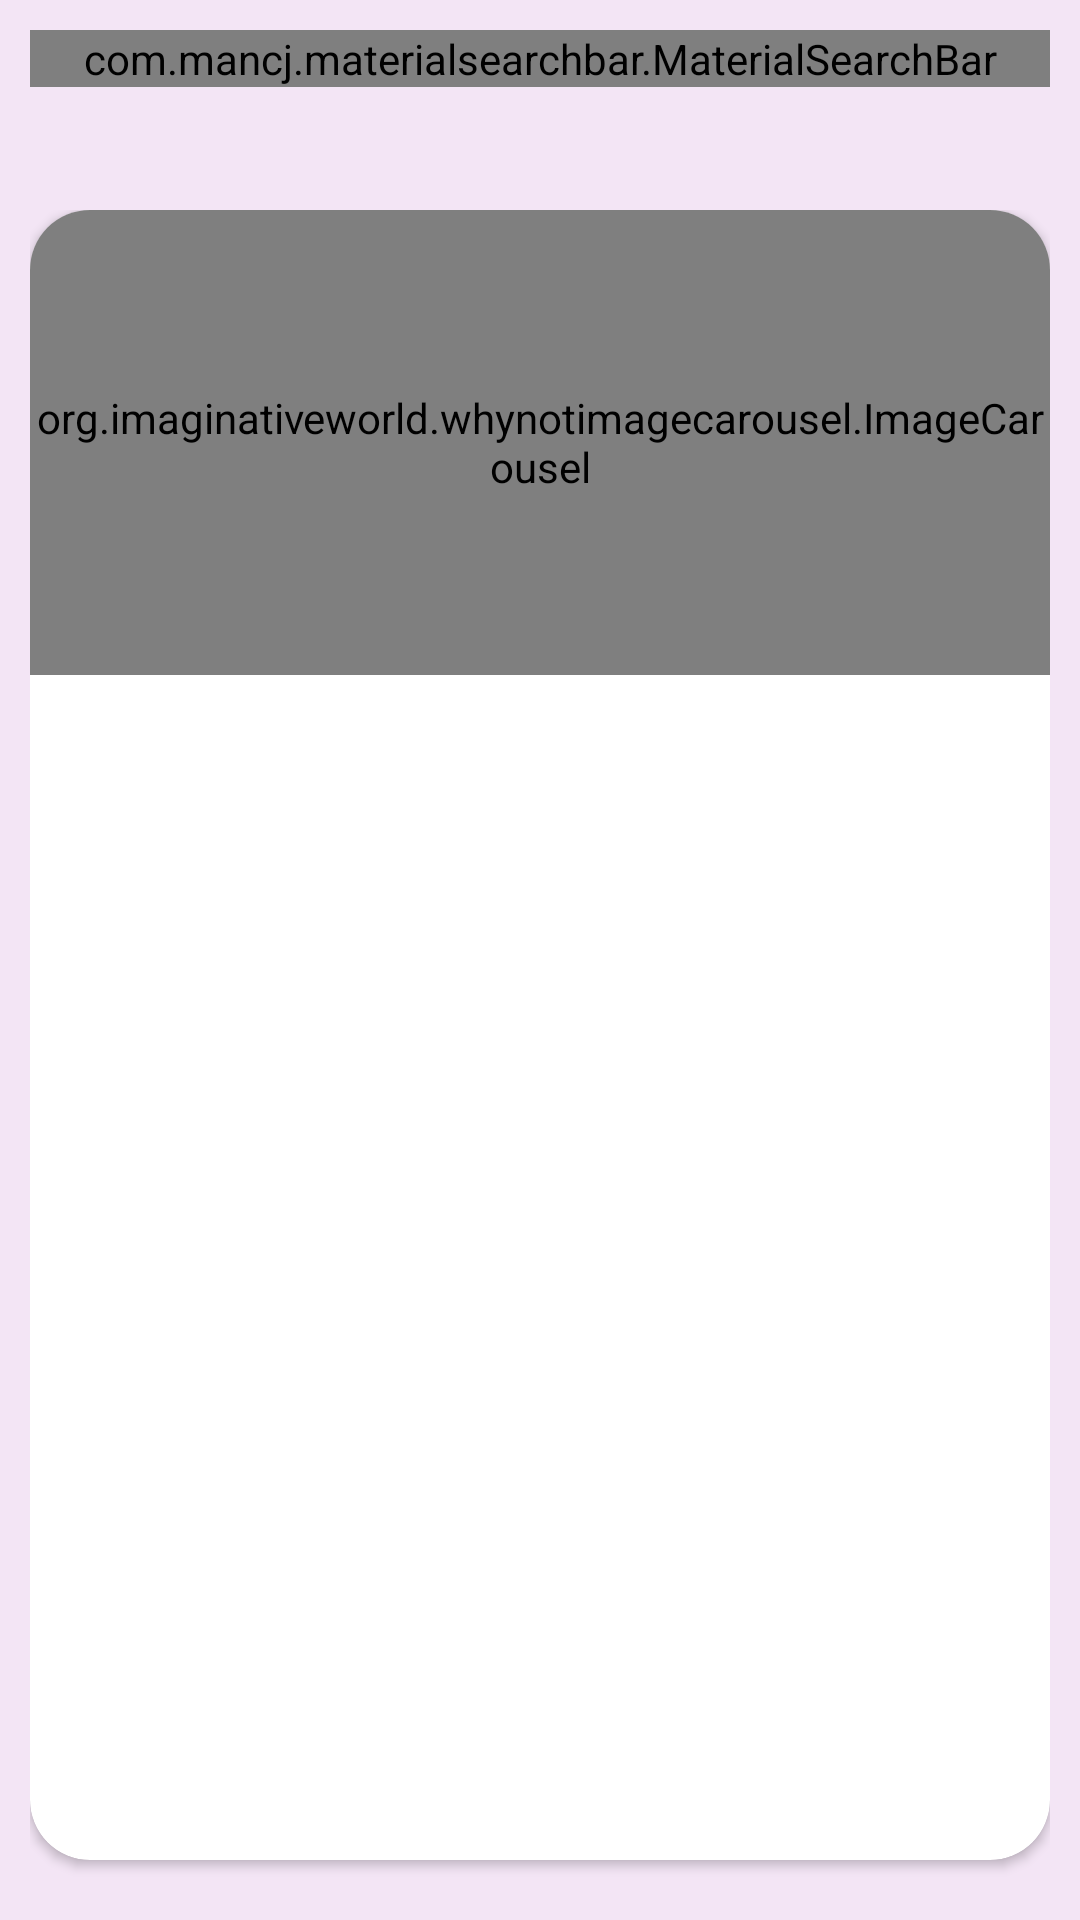

Write the Android layout XML for this screen, with the resource values it uses.
<!-- AndroidManifest.xml: application theme Theme.TampCart -->
<!-- res/layout/activity_main.xml -->
<?xml version="1.0" encoding="utf-8"?>
<androidx.constraintlayout.widget.ConstraintLayout xmlns:android="http://schemas.android.com/apk/res/android"
    xmlns:app="http://schemas.android.com/apk/res-auto"
    xmlns:tools="http://schemas.android.com/tools"
    android:layout_width="match_parent"
    android:layout_height="match_parent"
    android:background="@color/backgroundColor"
    tools:context=".tampcart.activity.MainActivity">

    <LinearLayout
        android:id="@+id/linearLayout"
        android:layout_width="match_parent"
        android:layout_height="wrap_content"
        android:background="@color/backgroundColor"
        android:orientation="vertical"
        android:padding="10dp"
        app:layout_constraintEnd_toEndOf="parent"
        app:layout_constraintStart_toStartOf="parent"
        app:layout_constraintTop_toTopOf="parent">

        <com.mancj.materialsearchbar.MaterialSearchBar
            android:id="@+id/searchBar"
            style="@style/MaterialSearchBarLight"
            android:layout_width="match_parent"
            android:layout_height="wrap_content"
            app:mt_hint="search your favorite products"
            app:mt_maxSuggestionsCount="10"
            app:mt_navIconEnabled="true"
            app:mt_placeholder="Tamp Cart"
            app:mt_speechMode="true" />


    </LinearLayout>


    <androidx.core.widget.NestedScrollView
        android:id="@+id/nestedScrollView2"
        android:layout_width="match_parent"
        android:layout_height="0dp"
        android:layout_marginTop="60dp"
        android:fillViewport="true"
        app:layout_constraintBottom_toBottomOf="parent"
        app:layout_constraintEnd_toEndOf="parent"
        app:layout_constraintHorizontal_bias="0.5"
        app:layout_constraintStart_toStartOf="parent"
        app:layout_constraintTop_toTopOf="parent"
        app:layout_constraintVertical_bias="0.5">

        <LinearLayout
            android:layout_width="match_parent"
            android:layout_height="wrap_content"
            android:orientation="vertical"
            android:padding="10dp">

            <androidx.cardview.widget.CardView
                android:layout_width="match_parent"
                android:layout_height="match_parent"
                android:layout_marginBottom="10dp"
                app:cardCornerRadius="20dp">

                <org.imaginativeworld.whynotimagecarousel.ImageCarousel
                    android:id="@+id/carousel"
                    android:layout_width="match_parent"
                    android:layout_height="155dp"
                    app:autoPlay="true"
                    app:showCaption="true"
                    app:showNavigationButtons="false" />
            </androidx.cardview.widget.CardView>

            <androidx.cardview.widget.CardView
                android:id="@+id/cardView"

                android:layout_width="match_parent"
                android:layout_height="wrap_content"
                app:cardCornerRadius="20dp">

                <androidx.recyclerview.widget.RecyclerView
                    android:id="@+id/categoriesList"
                    android:layout_width="match_parent"
                    android:layout_height="wrap_content"
                    android:background="#ECBDF4">

                </androidx.recyclerview.widget.RecyclerView>

            </androidx.cardview.widget.CardView>

            <androidx.recyclerview.widget.RecyclerView
                android:id="@+id/productList"
                android:layout_width="match_parent"
                android:layout_height="wrap_content"
                android:layout_marginTop="10dp" />
        </LinearLayout>
    </androidx.core.widget.NestedScrollView>

</androidx.constraintlayout.widget.ConstraintLayout>
<!-- resources referenced by this layout -->
<resources>
  <color name="backgroundColor">#F3E5F5</color>
  <style name="Theme.TampCart" parent="Theme.MaterialComponents.DayNight.NoActionBar">
          
          <item name="colorPrimary">#ECBDF4</item>
          <item name="colorPrimaryVariant">#E5A1F1</item>
          <item name="colorOnPrimary">@color/white</item>
          
          <item name="colorSecondary">@color/teal_200</item>
          <item name="colorSecondaryVariant">@color/teal_700</item>
          <item name="colorOnSecondary">@color/black</item>
          
          <item name="android:statusBarColor">?attr/colorPrimaryVariant</item>
          
      </style>
  <color name="white">#FFFFFFFF</color>
  <color name="teal_200">#FF03DAC5</color>
  <color name="teal_700">#FF018786</color>
  <color name="black">#FF000000</color>
</resources>
